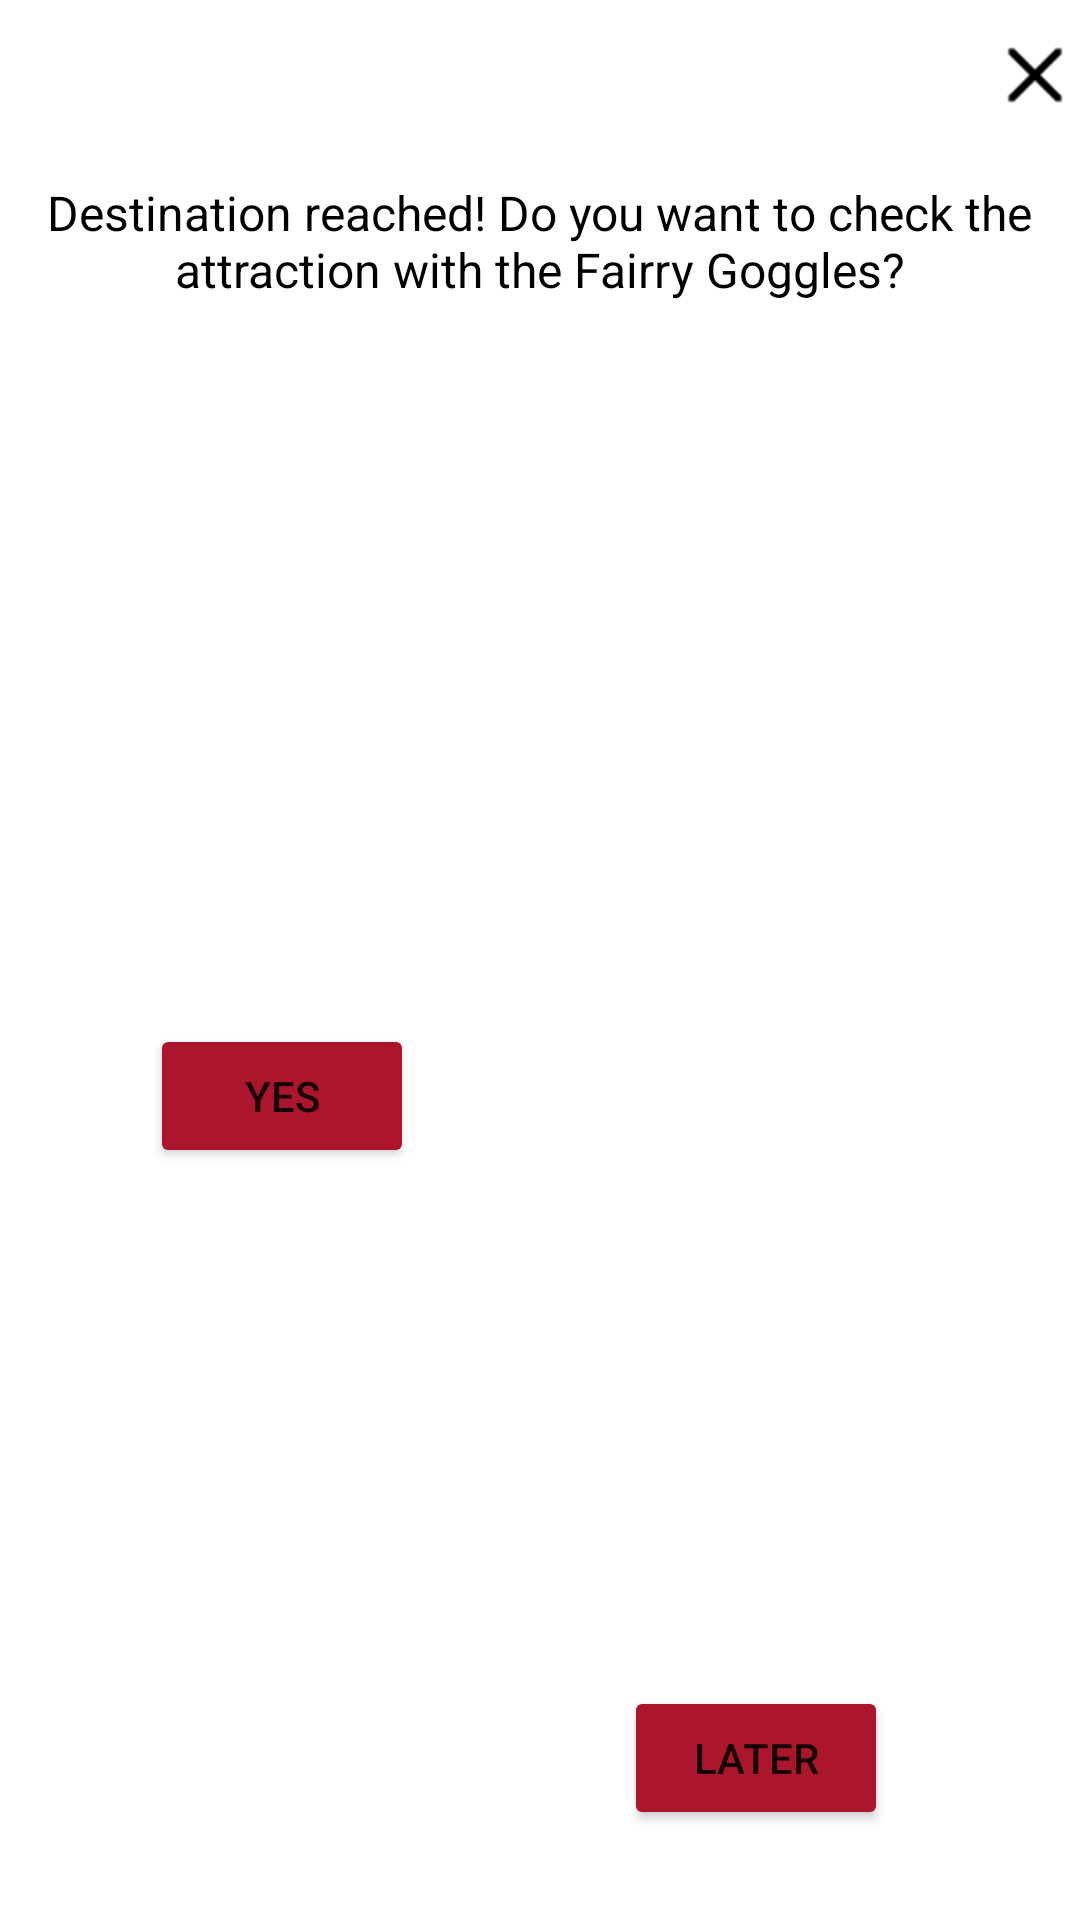

Here is an Android app screen rendered from its layout file. Give the layout XML and the strings, colors and styles it references.
<!-- AndroidManifest.xml: application theme Theme.SprookjesbosDuoCase -->
<!-- res/layout/compass_dialog.xml -->
<?xml version="1.0" encoding="utf-8"?>
<androidx.appcompat.widget.LinearLayoutCompat xmlns:android="http://schemas.android.com/apk/res/android"
    xmlns:app="http://schemas.android.com/apk/res-auto"
    xmlns:tools="http://schemas.android.com/tools"
    android:id="@+id/comapssDialog"
    android:layout_width="match_parent"
    android:layout_height="wrap_content"
    android:background="@color/white"
    android:orientation="vertical">

    <ImageView
        android:id="@+id/close"
        android:layout_width="30dp"
        android:layout_height="30dp"
        android:layout_alignParentEnd="true"
        android:layout_gravity="right"
        android:layout_marginTop="10dp"
        app:srcCompat="@drawable/black" />

    <TextView
        android:id="@+id/textView2"
        android:layout_width="343dp"
        android:layout_height="wrap_content"
        android:layout_gravity="center_horizontal"
        android:layout_marginTop="20sp"
        android:layout_marginBottom="20dp"
        android:text="Destination reached! Do you want to check the attraction with the Fairry Goggles?"
        android:textAlignment="center"
        android:textColor="@color/black"
        android:textSize="16sp"
        app:layout_constraintEnd_toEndOf="parent"
        app:layout_constraintStart_toStartOf="parent"
        tools:layout_editor_absoluteY="566dp" />

    <LinearLayout
        android:id="@+id/linearLayout"
        android:layout_width="match_parent"
        android:layout_height="match_parent"
        android:layout_marginLeft="50dp"
        android:layout_marginRight="50dp"
        android:layout_marginBottom="30dp"
        android:orientation="horizontal">

        <Button
            android:id="@+id/yesbtn"
            android:layout_width="wrap_content"
            android:layout_height="wrap_content"
            android:layout_gravity="center"
            android:backgroundTint="#AC162C"
            android:text="Yes"
            app:cornerRadius="20dp" />

        <Button
            android:id="@+id/btnLater"
            android:layout_width="wrap_content"
            android:layout_height="wrap_content"
            android:layout_gravity="bottom|center"
            android:layout_marginLeft="70dp"
            android:backgroundTint="#AC162C"
            android:text="Later"
            app:cornerRadius="20dp"
            app:strokeColor="@color/black" />
    </LinearLayout>


</androidx.appcompat.widget.LinearLayoutCompat>
<!-- resources referenced by this layout -->
<resources>
  <color name="black">#FF000000</color>
  <color name="white">#FFFFFFFF</color>
  <!-- drawable black: png bitmap (drawable, 375 bytes) -->
  <style name="Theme.SprookjesbosDuoCase" parent="Theme.MaterialComponents.DayNight.DarkActionBar">
          
          <item name="colorPrimary">#262F66</item>
          <item name="colorPrimaryVariant">@color/purple_700</item>
          <item name="colorOnPrimary">@color/white</item>
          
          <item name="colorSecondary">@color/teal_200</item>
          <item name="colorSecondaryVariant">@color/teal_700</item>
          <item name="colorOnSecondary">@color/black</item>
          
          <item name="android:statusBarColor">?attr/colorPrimaryVariant</item>
          
      </style>
  <color name="purple_700">#FF3700B3</color>
  <color name="teal_200">#FF03DAC5</color>
  <color name="teal_700">#FF018786</color>
</resources>
